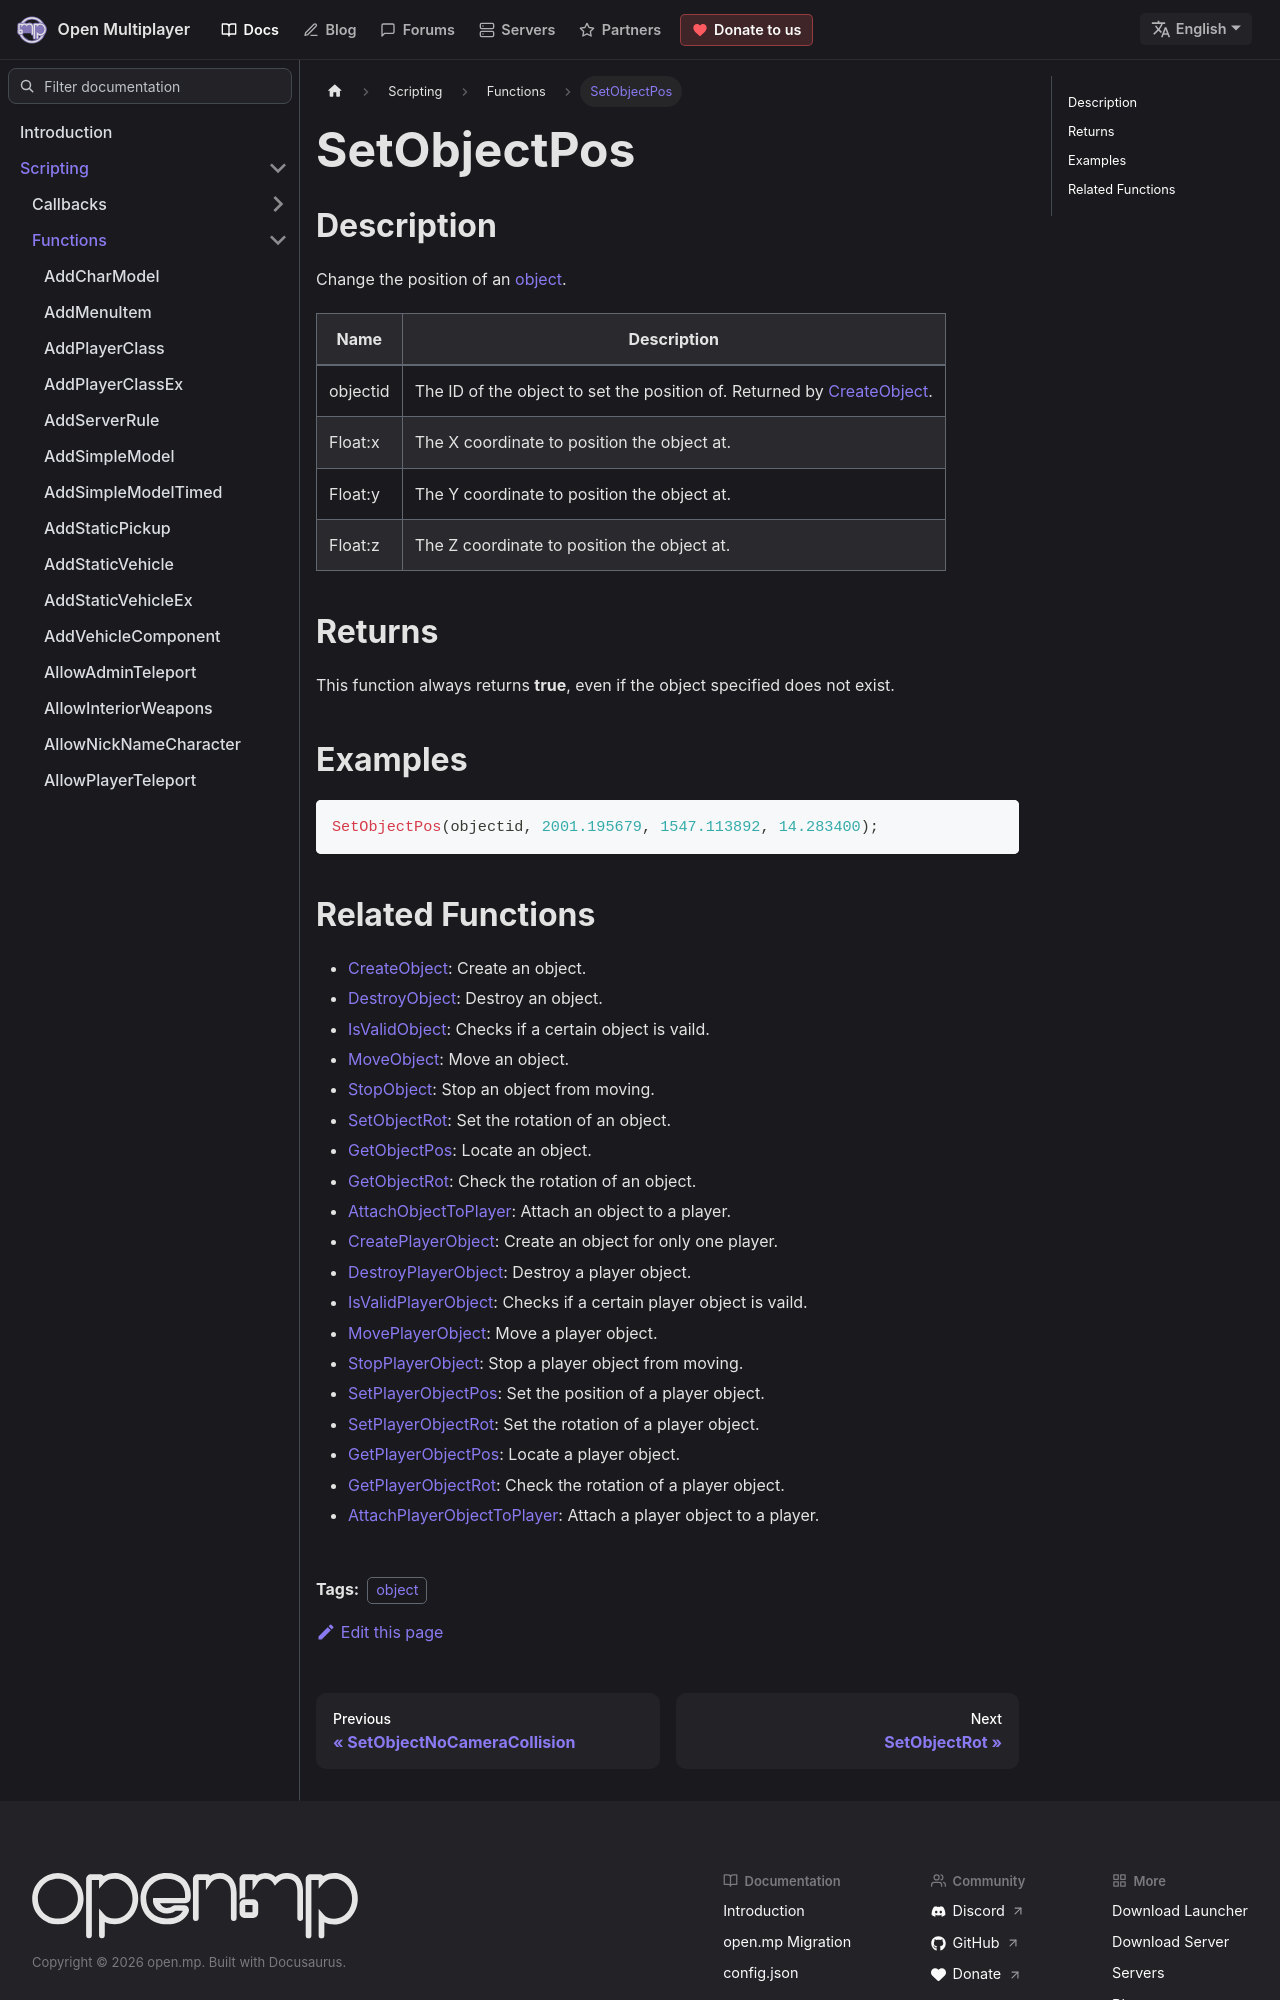

repository: openmultiplayer/web · page: docs/scripting/functions/SetObjectPos.html · generator: docusaurus

---
title: SetObjectPos
sidebar_label: SetObjectPos
description: Change the position of an object.
tags: ["object"]
---

## Description

Change the position of an [object](CreateObject).

| Name     | Description                                                                            |
| -------- | -------------------------------------------------------------------------------------- |
| objectid | The ID of the object to set the position of. Returned by [CreateObject](CreateObject). |
| Float:x  | The X coordinate to position the object at.                                            |
| Float:y  | The Y coordinate to position the object at.                                            |
| Float:z  | The Z coordinate to position the object at.                                            |

## Returns

This function always returns **true**, even if the object specified does not exist.

## Examples

```c
SetObjectPos(objectid, 2001.195679, 1547.113892, 14.283400);
```
